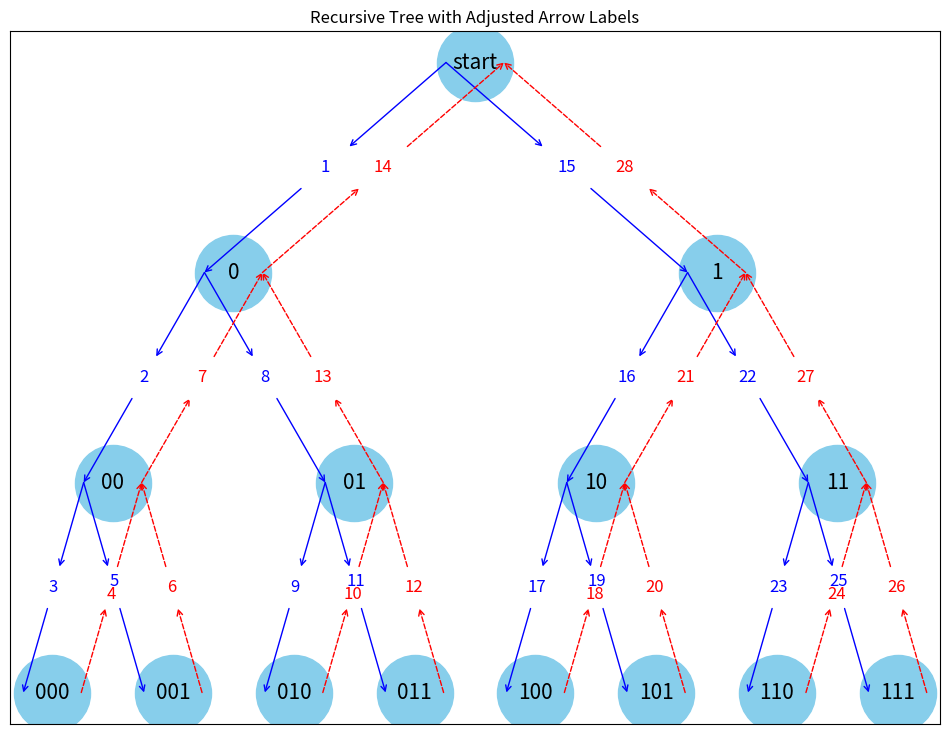

Write the Python code that produced this figure.
# Produced by ChatGPT and modified by myself.
import networkx as nx
import matplotlib.pyplot as plt


def build_graph_with_full_backtracking(N, M, prefix=None, G=None,
                                       parent_name=None, pos=None, level=0,
                                       x_center=0.5, step=1, steps=None,
                                       backtracks=None):
    """Build a graph to illustrate the recursive steps with full backtracking."""
    if G is None:
        G = nx.DiGraph()
        pos = {}
        steps = {}
        backtracks = []

    prefix = prefix or []
    node_name = ''.join(map(str, prefix))
    if not node_name:
        node_name = 'start'

    G.add_node(node_name)
    if parent_name is not None:
        G.add_edge(parent_name, node_name)
        steps[(parent_name, node_name)] = step
        step += 1

    pos[node_name] = (x_center, -level)

    if M == 0:
        if parent_name:
            backtracks.append((node_name, parent_name, step))
            step += 1
        return G, pos, step, steps, backtracks

    left_child_center = x_center - 0.5 / (2 ** (len(prefix) + 1))
    right_child_center = x_center + 0.5 / (2 ** (len(prefix) + 1))

    for i, digit in enumerate(range(N)):
        new_prefix = prefix + [digit]
        child_center = left_child_center if i == 0 else right_child_center
        G, pos, step, steps, backtracks = build_graph_with_full_backtracking(
            N,
            M - 1,
            new_prefix,
            G,
            node_name,
            pos,
            level + 1,
            child_center,
            step,
            steps,
            backtracks
        )

    if parent_name:
        backtracks.append((node_name, parent_name, step))
        step += 1

    return G, pos, step, steps, backtracks


G, pos, _, steps, backtracks = build_graph_with_full_backtracking(2, 3)


# ... [Rest of the plotting code]


def draw_arrows_with_adjusted_labels(G, pos, ax, offset=0.03,
                                     vertical_shift=0.03):
    """Draw arrows with step numbers integrated horizontally and adjusted vertically."""
    arrow_length_ratio = 0.2  # Ratio to determine where the arrow breaks for the label

    # Define pairs of overlapping numbers to adjust vertically
    overlapping_pairs = [("4", "5"), ("10", "11"), ("18", "19"), ("24", "25")]

    for edge, step in steps.items():
        start_x, start_y = pos[edge[0]]
        end_x, end_y = pos[edge[1]]
        start_x -= offset
        end_x -= offset

        # Calculate intermediate points for breaking the arrow
        diff_x = end_x - start_x
        diff_y = end_y - start_y

        mid1_x = start_x + diff_x * (0.5 - arrow_length_ratio / 2)
        mid1_y = start_y + diff_y * (0.5 - arrow_length_ratio / 2)

        mid2_x = start_x + diff_x * (0.5 + arrow_length_ratio / 2)
        mid2_y = start_y + diff_y * (0.5 + arrow_length_ratio / 2)

        # Draw the broken arrow segments
        ax.annotate("", xy=(mid1_x, mid1_y), xytext=(start_x, start_y),
                    arrowprops=dict(arrowstyle="->", color='blue', shrinkA=0,
                                    shrinkB=0),
                    ha="right", va="center")
        ax.annotate("", xy=(end_x, end_y), xytext=(mid2_x, mid2_y),
                    arrowprops=dict(arrowstyle="->", color='blue', shrinkA=0,
                                    shrinkB=0),
                    ha="right", va="center")

        # Place the step number horizontally and adjust vertically if needed
        midpoint_x = (mid1_x + mid2_x) / 2
        midpoint_y = (mid1_y + mid2_y) / 2

        # Adjust vertical position for overlapping numbers
        if str(step) in [pair[0] for pair in overlapping_pairs]:
            midpoint_y -= vertical_shift
        elif str(step) in [pair[1] for pair in overlapping_pairs]:
            midpoint_y += vertical_shift

        ax.text(midpoint_x, midpoint_y, str(step), fontsize=12, color='blue',
                ha='center', va='center')

    # Draw backtracking arrows with the same approach
    for src, dst, step in backtracks:
        start_x, start_y = pos[src]
        end_x, end_y = pos[dst]
        start_x += offset
        end_x += offset

        # Calculate intermediate points for breaking the arrow
        diff_x = end_x - start_x
        diff_y = end_y - start_y

        mid1_x = start_x + diff_x * (0.5 - arrow_length_ratio / 2)
        mid1_y = start_y + diff_y * (0.5 - arrow_length_ratio / 2)

        mid2_x = start_x + diff_x * (0.5 + arrow_length_ratio / 2)
        mid2_y = start_y + diff_y * (0.5 + arrow_length_ratio / 2)

        # Draw the broken arrow segments
        ax.annotate("", xy=(mid1_x, mid1_y), xytext=(start_x, start_y),
                    arrowprops=dict(arrowstyle="->", color='red', ls='dashed',
                                    shrinkA=0, shrinkB=0),
                    ha="right", va="center")
        ax.annotate("", xy=(end_x, end_y), xytext=(mid2_x, mid2_y),
                    arrowprops=dict(arrowstyle="->", color='red', ls='dashed',
                                    shrinkA=0, shrinkB=0),
                    ha="right", va="center")

        # Place the step number horizontally and adjust vertically if needed
        midpoint_x = (mid1_x + mid2_x) / 2
        midpoint_y = (mid1_y + mid2_y) / 2

        # Adjust vertical position for overlapping numbers
        if str(step) in [pair[0] for pair in overlapping_pairs]:
            midpoint_y -= vertical_shift
        elif str(step) in [pair[1] for pair in overlapping_pairs]:
            midpoint_y += vertical_shift

        ax.text(midpoint_x, midpoint_y, str(step), fontsize=12, color='red',
                ha='center', va='center')


# Plotting the graph with broken arrows and adjusted labels.
fig, ax = plt.subplots(figsize=(12, 9))
nx.draw_networkx_nodes(G, pos, node_size=3000, node_color='skyblue', ax=ax)
nx.draw_networkx_labels(G, pos, labels={node: node for node in G.nodes()},
                        font_size=15, ax=ax)
draw_arrows_with_adjusted_labels(G, pos, ax)

plt.title("Recursive Tree with Adjusted Arrow Labels")
plt.show()
